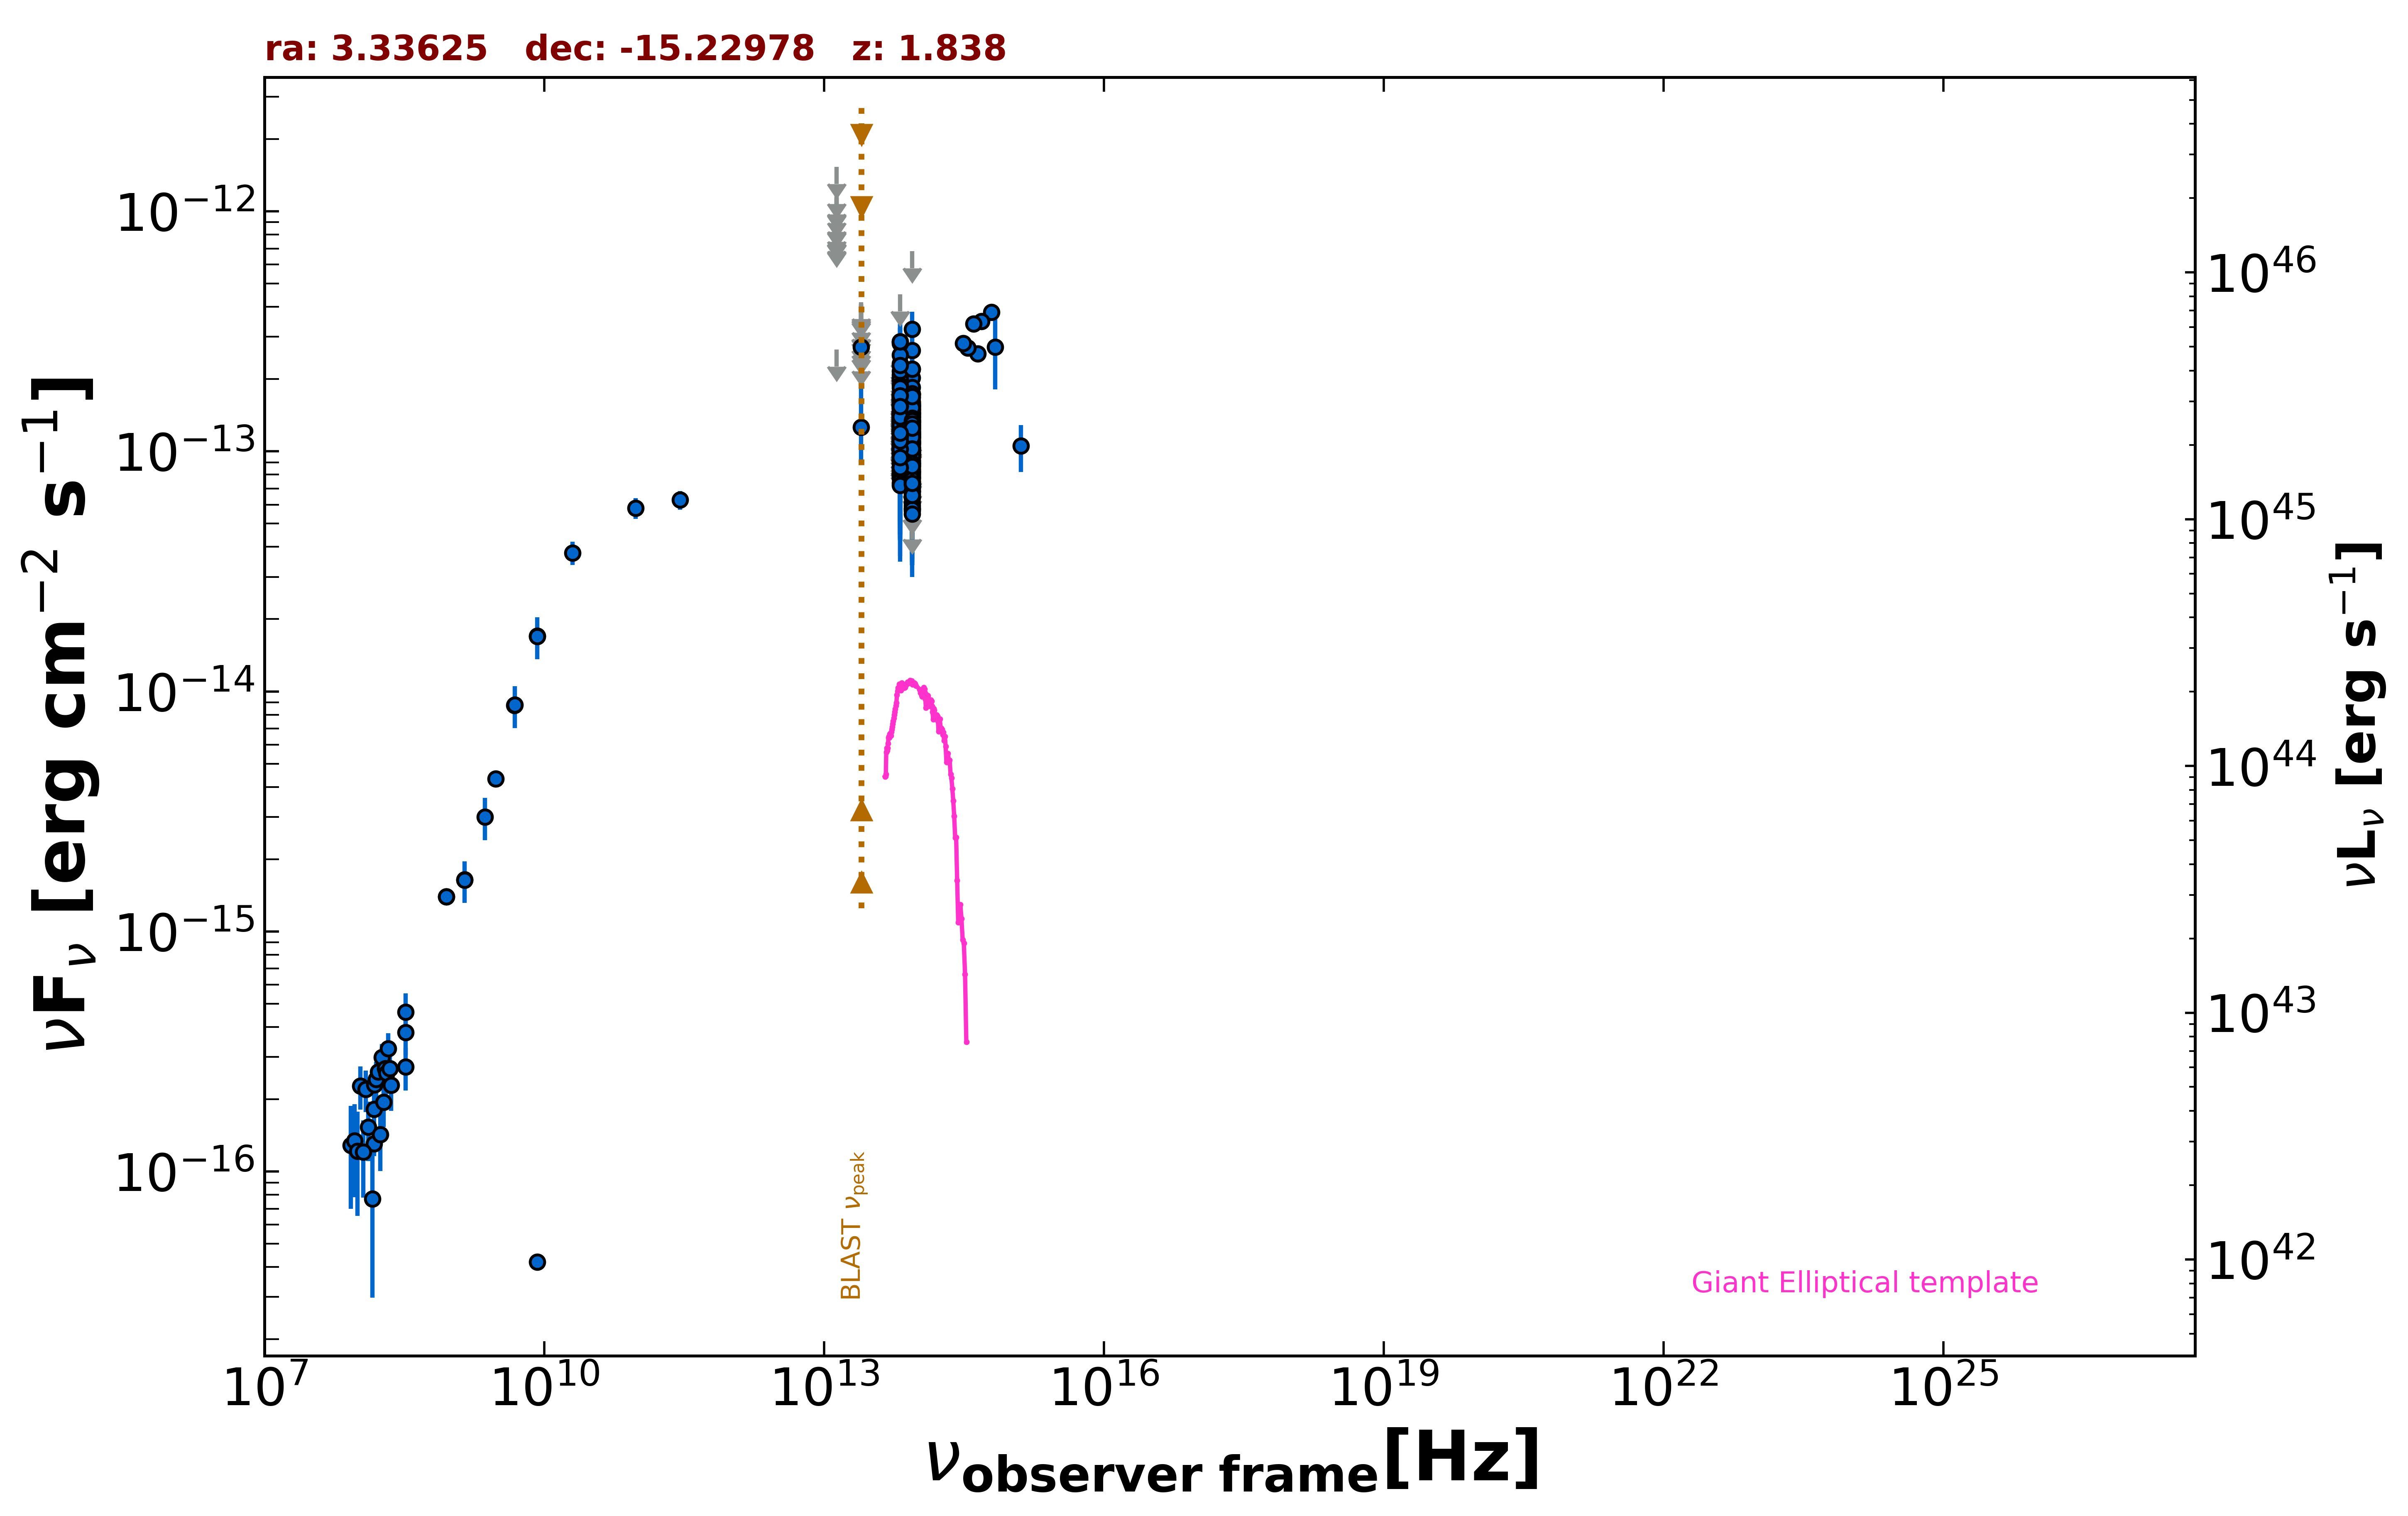

Values plotted in this chart, from the file beside it:
freq., flux, err_flux, MJD_start, MJD_end, flag, catalog, reference
1.400e+09, 1.644e-15, 5.050e-17, 55000, 55000, , NVSS, Condon et al. 1998  AJ  115  1693
8.870e+08, 1.399e-15, 1.030e-16, 55000, 55000, , RACS, Hale et al. 2021  PASA  38  e058
8.870e+08, 1.399e-15, 1.030e-16, 55000, 55000, , RACS, Hale et al. 2021  PASA  38  e058
3.000e+09, 4.323e-15, 1.150e-17, 55000, 55000, , VLASSQL, Gordon et al. 2021  ApJS  255  30
1.500e+08, 1.308e-16, 1.490e-17, 55000, 55000, , TGSS150, Intema et al. 2017  A&A  598  A781
2.000e+10, 3.780e-14, 4.200e-15, 55000, 55000, , AT20G, Murphy et al. 2010  MNRAS  402  2403
8.400e+09, 1.700e-14, 0.000e+00, 55000, 55000, , CRATES, Healey et al. 2007  ApJS  171  61
8.400e+09, 4.200e-17, 0.000e+00, 55000, 55000, , CRATES, Healey et al. 2007  ApJS  171  61
4.800e+09, 8.736e-15, 6.720e-16, 55000, 55000, , PMN, Griffith et al. 1993-1996  VizieR  VIII/…
2.852e+11, 6.274e-14, 5.700e-15, 56917, 56917, , ALMA, Bonato et al. 2019  MNRAS  485  1188
9.511e+10, 5.802e-14, 5.705e-15, 56917, 56917, , ALMA, Bonato et al. 2019  MNRAS  485  1188
8.817e+13, 9.942e-14, 2.055e-15, 55000, 55000, , UNWISE, Schlafly et al. 2019  ApJS  240  30
6.517e+13, 1.096e-13, 3.400e-15, 55000, 55000, , UNWISE, Schlafly et al. 2019  ApJS  240  30
8.817e+13, 8.679e-14, 4.960e-15, 55000, 55000, , WISE, Wright et al. 2010  AJ  140  1868
6.517e+13, 1.049e-13, 8.120e-15, 55000, 55000, , WISE, Wright et al. 2010  AJ  140  1868
2.498e+13, 1.262e-13, 3.798e-14, 55000, 55000, , WISE, Wright et al. 2010  AJ  140  1868
1.363e+13, 2.652e-13, 0.000e+00, 55000, 55000, UL, WISE, Wright et al. 2010  AJ  140  1868
8.817e+13, 1.149e-13, 2.324e-14, 57725, 57725, , NEOWISE, Mainzer et al. 2014  ApJ  792  30
6.517e+13, 1.037e-13, 3.624e-14, 57725, 57725, , NEOWISE, Mainzer et al. 2014  ApJ  792  30
8.817e+13, 1.492e-13, 2.235e-14, 57726, 57726, , NEOWISE, Mainzer et al. 2014  ApJ  792  30
6.517e+13, 1.307e-13, 0.000e+00, 57726, 57726, UL, NEOWISE, Mainzer et al. 2014  ApJ  792  30
8.817e+13, 9.864e-14, 2.227e-14, 57726, 57726, , NEOWISE, Mainzer et al. 2014  ApJ  792  30
6.517e+13, 1.109e-13, 4.200e-14, 57726, 57726, , NEOWISE, Mainzer et al. 2014  ApJ  792  30
8.817e+13, 1.391e-13, 3.165e-14, 57726, 57726, , NEOWISE, Mainzer et al. 2014  ApJ  792  30
6.517e+13, 9.832e-14, 0.000e+00, 57726, 57726, UL, NEOWISE, Mainzer et al. 2014  ApJ  792  30
8.817e+13, 1.068e-13, 2.130e-14, 57726, 57726, , NEOWISE, Mainzer et al. 2014  ApJ  792  30
6.517e+13, 1.693e-13, 3.550e-14, 57726, 57726, , NEOWISE, Mainzer et al. 2014  ApJ  792  30
8.817e+13, 9.828e-14, 2.199e-14, 57726, 57726, , NEOWISE, Mainzer et al. 2014  ApJ  792  30
6.517e+13, 1.736e-13, 5.005e-14, 57726, 57726, , NEOWISE, Mainzer et al. 2014  ApJ  792  30
8.817e+13, 7.326e-14, 2.247e-14, 57726, 57726, , NEOWISE, Mainzer et al. 2014  ApJ  792  30
6.517e+13, 1.069e-13, 3.900e-14, 57726, 57726, , NEOWISE, Mainzer et al. 2014  ApJ  792  30
8.817e+13, 1.090e-13, 2.213e-14, 57726, 57726, , NEOWISE, Mainzer et al. 2014  ApJ  792  30
6.517e+13, 1.430e-13, 3.715e-14, 57726, 57726, , NEOWISE, Mainzer et al. 2014  ApJ  792  30
8.817e+13, 1.065e-13, 2.936e-14, 57726, 57726, , NEOWISE, Mainzer et al. 2014  ApJ  792  30
6.517e+13, 9.117e-14, 4.053e-14, 57726, 57726, , NEOWISE, Mainzer et al. 2014  ApJ  792  30
8.817e+13, 1.028e-13, 2.245e-14, 57726, 57726, , NEOWISE, Mainzer et al. 2014  ApJ  792  30
6.517e+13, 1.127e-13, 3.609e-14, 57726, 57726, , NEOWISE, Mainzer et al. 2014  ApJ  792  30
8.817e+13, 1.229e-13, 2.450e-14, 57923, 57923, , NEOWISE, Mainzer et al. 2014  ApJ  792  30
6.517e+13, 1.436e-13, 4.420e-14, 57923, 57923, , NEOWISE, Mainzer et al. 2014  ApJ  792  30
8.817e+13, 7.792e-14, 2.279e-14, 57923, 57923, , NEOWISE, Mainzer et al. 2014  ApJ  792  30
6.517e+13, 1.681e-13, 5.430e-14, 57923, 57923, , NEOWISE, Mainzer et al. 2014  ApJ  792  30
8.817e+13, 2.202e-13, 3.750e-14, 57921, 57921, , NEOWISE, Mainzer et al. 2014  ApJ  792  30
6.517e+13, 1.109e-13, 0.000e+00, 57921, 57921, UL, NEOWISE, Mainzer et al. 2014  ApJ  792  30
8.817e+13, 9.837e-14, 3.129e-14, 57921, 57921, , NEOWISE, Mainzer et al. 2014  ApJ  792  30
6.517e+13, 2.045e-13, 0.000e+00, 57921, 57921, UL, NEOWISE, Mainzer et al. 2014  ApJ  792  30
8.817e+13, 1.292e-13, 2.405e-14, 58089, 58089, , NEOWISE, Mainzer et al. 2014  ApJ  792  30
6.517e+13, 1.186e-13, 3.500e-14, 58089, 58089, , NEOWISE, Mainzer et al. 2014  ApJ  792  30
8.817e+13, 1.090e-13, 2.551e-14, 58089, 58089, , NEOWISE, Mainzer et al. 2014  ApJ  792  30
6.517e+13, 1.320e-13, 4.137e-14, 58089, 58089, , NEOWISE, Mainzer et al. 2014  ApJ  792  30
8.817e+13, 9.675e-14, 2.256e-14, 58089, 58089, , NEOWISE, Mainzer et al. 2014  ApJ  792  30
6.517e+13, 1.554e-13, 0.000e+00, 58089, 58089, UL, NEOWISE, Mainzer et al. 2014  ApJ  792  30
8.817e+13, 1.540e-13, 2.250e-14, 58089, 58089, , NEOWISE, Mainzer et al. 2014  ApJ  792  30
6.517e+13, 1.362e-13, 3.535e-14, 58089, 58089, , NEOWISE, Mainzer et al. 2014  ApJ  792  30
8.817e+13, 8.832e-14, 2.311e-14, 58089, 58089, , NEOWISE, Mainzer et al. 2014  ApJ  792  30
6.517e+13, 1.419e-13, 4.405e-14, 58089, 58089, , NEOWISE, Mainzer et al. 2014  ApJ  792  30
8.817e+13, 1.204e-13, 2.446e-14, 58089, 58089, , NEOWISE, Mainzer et al. 2014  ApJ  792  30
6.517e+13, 2.114e-13, 0.000e+00, 58089, 58089, UL, NEOWISE, Mainzer et al. 2014  ApJ  792  30
8.817e+13, 7.212e-14, 2.535e-14, 58090, 58090, , NEOWISE, Mainzer et al. 2014  ApJ  792  30
6.517e+13, 1.693e-13, 4.190e-14, 58090, 58090, , NEOWISE, Mainzer et al. 2014  ApJ  792  30
8.817e+13, 1.604e-13, 2.375e-14, 58288, 58288, , NEOWISE, Mainzer et al. 2014  ApJ  792  30
... 481 more rows
